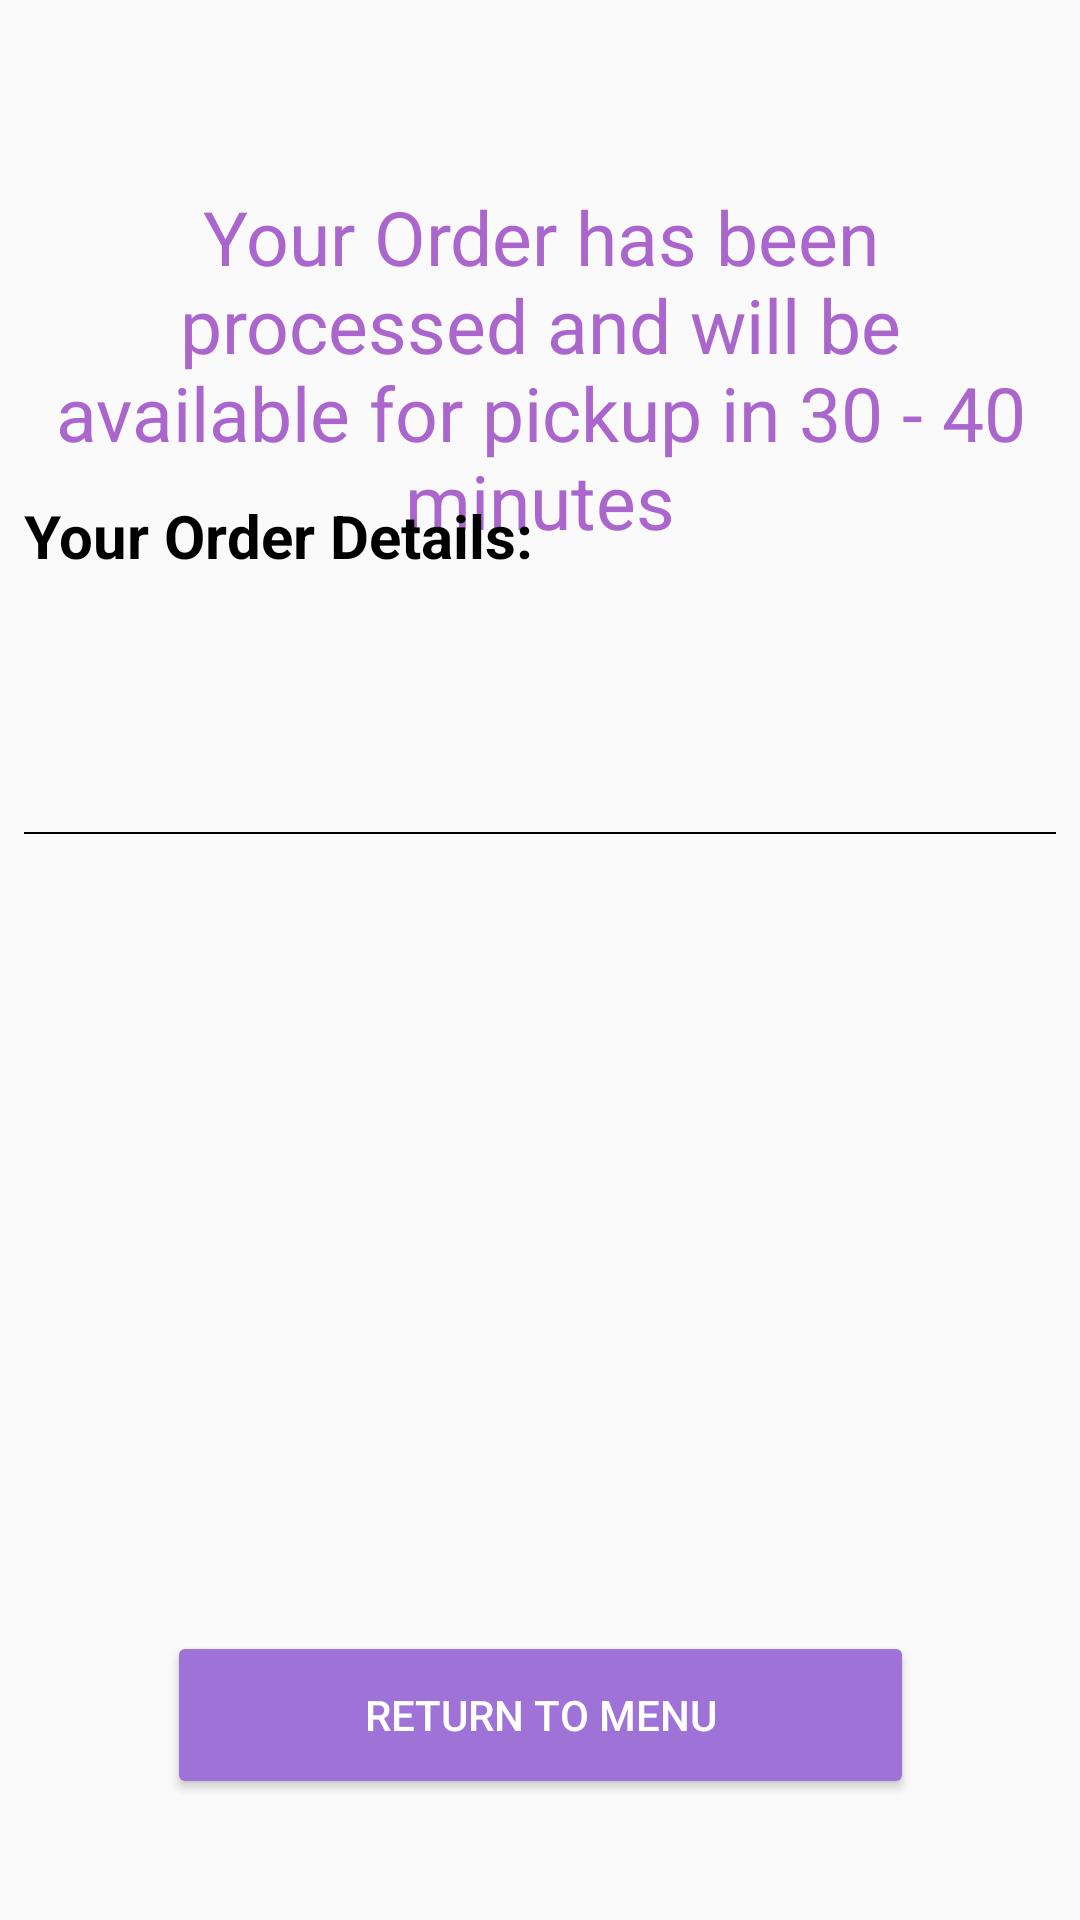

Layout XML and referenced resources for this Android screen:
<!-- AndroidManifest.xml: application theme AppTheme -->
<!-- res/layout/activity_checkout_complete.xml -->
<?xml version="1.0" encoding="utf-8"?>
<android.support.constraint.ConstraintLayout xmlns:android="http://schemas.android.com/apk/res/android"
    xmlns:app="http://schemas.android.com/apk/res-auto"
    xmlns:tools="http://schemas.android.com/tools"
    android:layout_width="match_parent"
    android:layout_height="match_parent"
    tools:context=".CheckoutComplete">

    <TextView
        android:id="@+id/textView4"
        android:layout_width="match_parent"
        android:layout_height="197dp"
        android:layout_marginStart="8dp"
        android:layout_marginLeft="8dp"
        android:layout_marginTop="8dp"
        android:layout_marginEnd="8dp"
        android:layout_marginRight="8dp"
        android:layout_marginBottom="8dp"
        android:gravity="center"
        android:text="Your Order has been processed and will be available for pickup in 30 - 40 minutes"
        android:textColor="@android:color/holo_purple"
        android:textSize="25sp"

        app:fontFamily="@font/coiny"
        app:layout_constraintBottom_toBottomOf="parent"
        app:layout_constraintEnd_toEndOf="parent"
        app:layout_constraintStart_toStartOf="parent"
        app:layout_constraintTop_toTopOf="parent"
        app:layout_constraintVertical_bias="0.038" />

    <ScrollView
        android:id="@+id/scrollView2"
        android:layout_width="394dp"
        android:layout_height="327dp"
        android:layout_marginStart="8dp"
        android:layout_marginLeft="8dp"
        android:layout_marginTop="64dp"
        android:layout_marginEnd="8dp"
        android:layout_marginRight="8dp"
        app:layout_constraintEnd_toEndOf="parent"
        app:layout_constraintHorizontal_bias="0.0"
        app:layout_constraintStart_toStartOf="parent"
        app:layout_constraintTop_toBottomOf="@+id/textView4">

        <LinearLayout
            android:layout_width="match_parent"
            android:layout_height="wrap_content"
            android:orientation="vertical" />
    </ScrollView>

    <Button
        style="@style/Widget.AppCompat.Button.Colored"
        android:id="@+id/returnToMenuButton"
        android:layout_width="249dp"
        android:layout_height="56dp"
        android:layout_marginStart="8dp"
        android:layout_marginLeft="8dp"
        android:layout_marginTop="8dp"
        android:layout_marginEnd="8dp"
        android:layout_marginRight="8dp"
        android:layout_marginBottom="8dp"
        android:text="Return to Menu"
        app:layout_constraintBottom_toBottomOf="parent"
        app:layout_constraintEnd_toEndOf="parent"
        app:layout_constraintStart_toStartOf="parent"
        app:layout_constraintTop_toTopOf="parent"
        app:layout_constraintVertical_bias="0.943" />

    <TextView
        android:id="@+id/textView7"
        android:layout_width="185dp"
        android:layout_height="34dp"
        android:layout_marginStart="8dp"
        android:layout_marginLeft="8dp"
        android:layout_marginTop="8dp"
        android:layout_marginEnd="8dp"
        android:layout_marginRight="8dp"
        android:layout_marginBottom="444dp"
        android:gravity="bottom"
        android:text="Your Order Details:"
        android:textSize="20sp"
        android:textStyle="bold"
        android:textColor="@android:color/black"
        app:layout_constraintBottom_toBottomOf="parent"
        app:layout_constraintEnd_toEndOf="parent"
        app:layout_constraintHorizontal_bias="0.0"
        app:layout_constraintStart_toStartOf="parent"
        app:layout_constraintTop_toTopOf="parent"
        app:layout_constraintVertical_bias="0.975" />

    <View
        style="@style/horizontal_divider"
        android:layout_marginStart="8dp"
        android:layout_marginLeft="8dp"
        android:layout_marginTop="56dp"
        android:layout_marginEnd="8dp"
        android:layout_marginRight="8dp"
        android:paddingStart="20dp"
        android:paddingLeft="20dp"
        android:paddingRight="20dp"
        app:layout_constraintEnd_toEndOf="parent"
        app:layout_constraintHorizontal_bias="0.0"
        app:layout_constraintStart_toStartOf="parent"
        app:layout_constraintTop_toBottomOf="@+id/textView4">

    </View>


</android.support.constraint.ConstraintLayout>
<!-- resources referenced by this layout -->
<resources>
  <style name="horizontal_divider">
          <item name="android:layout_width">match_parent</item>
          <item name="android:layout_height">2px</item>
          <item name="android:background">@android:color/black</item>
      </style>
  <style name="AppTheme" parent="Theme.AppCompat.Light.NoActionBar">
          
          <item name="colorPrimary">@color/colorAccent</item>
          <item name="colorPrimaryDark">@color/colorAccent</item>
          <item name="colorAccent">@color/colorAccent</item>
      </style>
  <color name="colorAccent">#9F72D7</color>
</resources>
